4-way image classification set "dataset_geriap" from GitHub (cabreracoder/GerIApp-Backend); label vocabulary: acostado, DE PIE, sentado, no person.

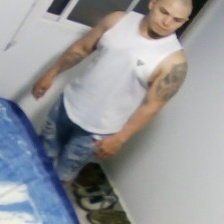
Label: DE PIE

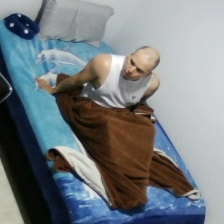
Label: sentado

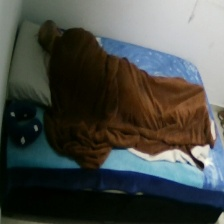
Label: acostado

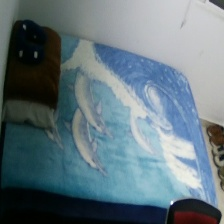
Label: no person
